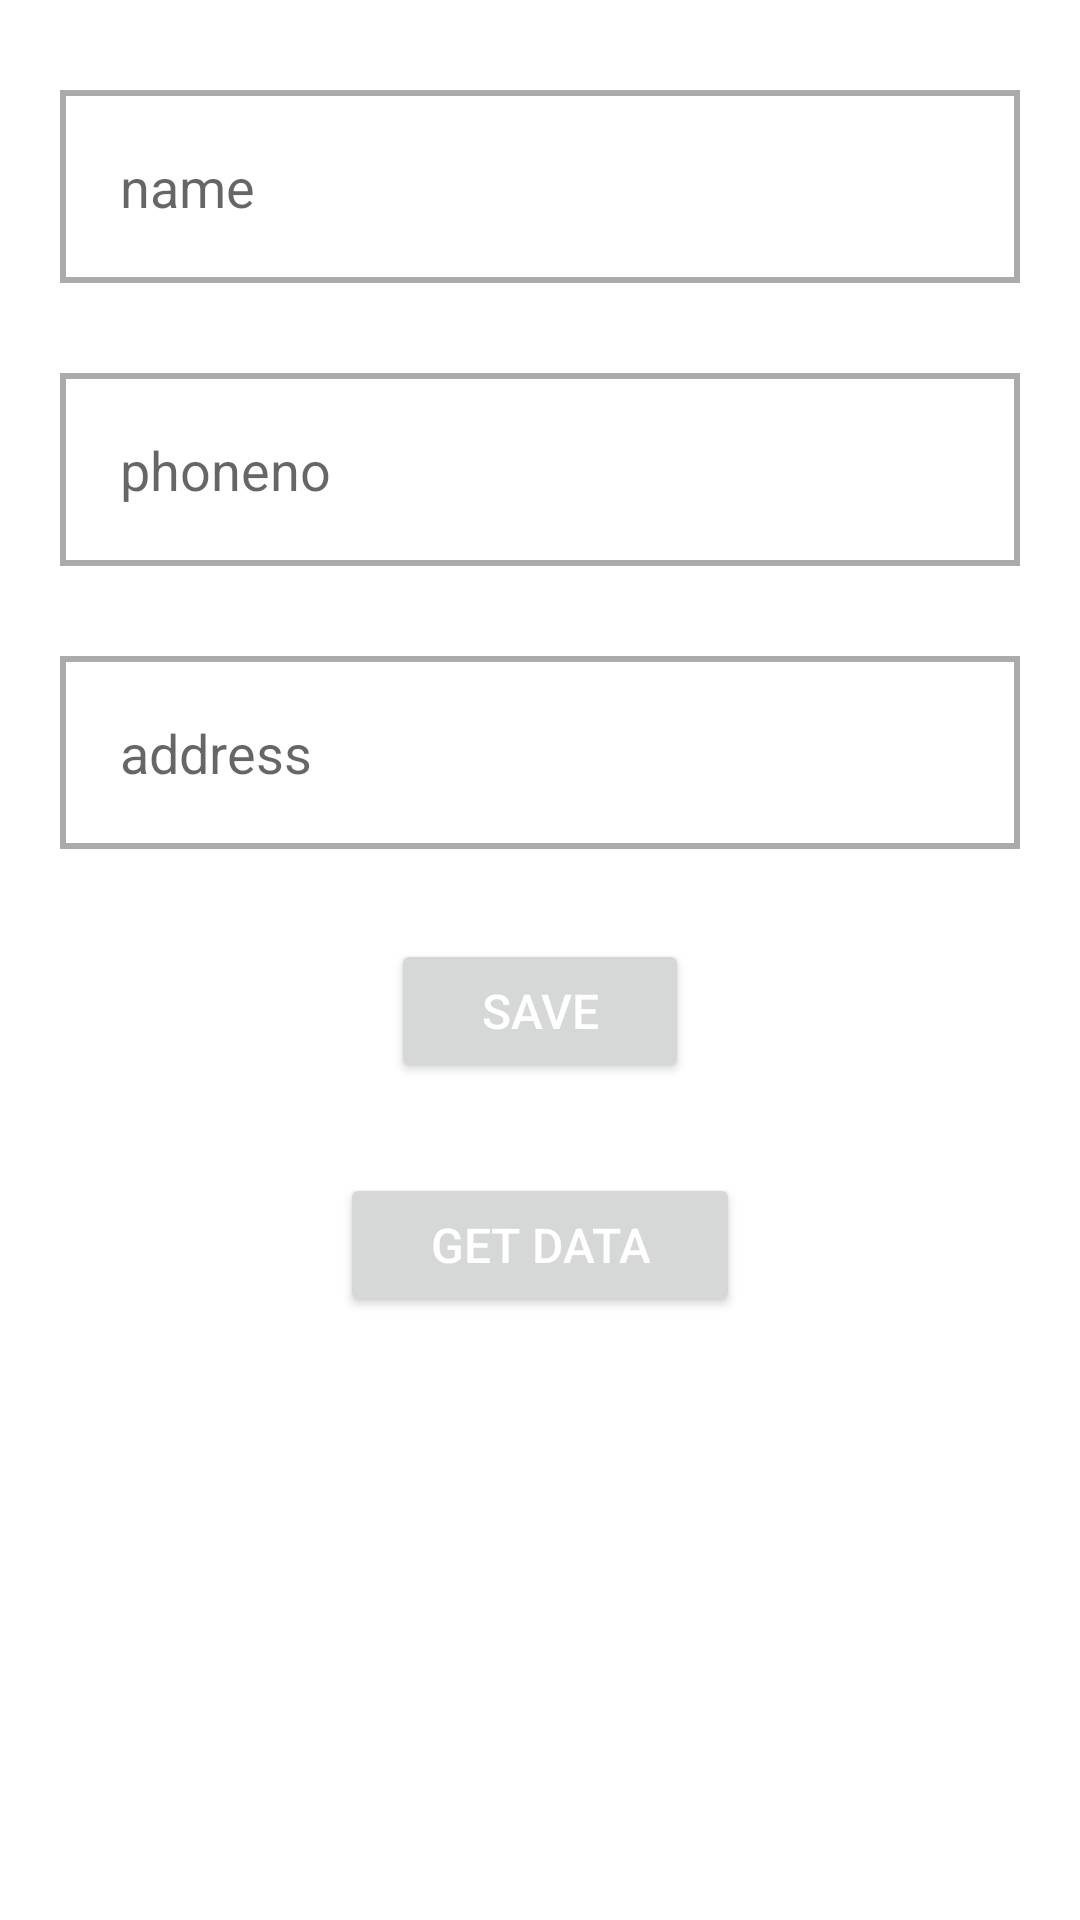

Write the Android layout XML for this screen, with the resource values it uses.
<!-- AndroidManifest.xml: application theme Theme.RoomTRY -->
<!-- res/layout/activity_main.xml -->
<?xml version="1.0" encoding="utf-8"?>
<LinearLayout xmlns:android="http://schemas.android.com/apk/res/android"
    xmlns:app="http://schemas.android.com/apk/res-auto"
    xmlns:tools="http://schemas.android.com/tools"
    android:layout_width="match_parent"
    android:layout_height="match_parent"
    android:orientation="vertical"
    tools:context=".MainActivity" >

    <EditText
        android:id="@+id/nameId"
        android:layout_width="match_parent"
        android:background="@drawable/edittextback"
        android:layout_height="wrap_content"
        android:layout_marginLeft="20sp"
        android:layout_marginRight="20sp"
        android:singleLine="true"
        android:hint="name"
        android:layout_marginTop="30sp"
        android:padding="20sp"
        android:ems="10"
        android:inputType="textPersonName"
        />

    <EditText
        android:id="@+id/phoneId"
        android:layout_width="match_parent"
        android:background="@drawable/edittextback"
        android:layout_height="wrap_content"
        android:layout_marginLeft="20sp"
        android:layout_marginRight="20sp"
        android:singleLine="true"
        android:hint="phoneno"
        android:layout_marginTop="30sp"
        android:padding="20sp"
        android:ems="10"
        android:inputType="textPersonName"
         />

    <EditText
        android:id="@+id/addressId"
        android:layout_width="match_parent"
        android:background="@drawable/edittextback"
        android:layout_height="wrap_content"
        android:hint="address"
        android:layout_marginLeft="20sp"
        android:layout_marginRight="20sp"
        android:singleLine="true"
        android:layout_marginTop="30sp"
        android:padding="20sp"
        android:ems="10"
        android:inputType="textPersonName"
         />

    <Button
        android:layout_width="wrap_content"
        android:id="@+id/saveBtn"
        android:layout_marginTop="30sp"
        android:layout_gravity="center_horizontal"
        android:text="Save"
        android:textSize="16sp"
        android:paddingHorizontal="30sp"
        android:textColor="#fff"
        android:layout_height="wrap_content"/>
    <Button
        android:layout_width="wrap_content"
        android:id="@+id/getData"
        android:layout_marginTop="30sp"
        android:layout_gravity="center_horizontal"
        android:paddingHorizontal="30sp"
        android:text="Get Data"
        android:textSize="16sp"
        android:textColor="#fff"
        android:layout_height="wrap_content"/>
</LinearLayout>
<!-- resources referenced by this layout -->
<resources>
  <!-- drawable edittextback (drawable) -->
  <?xml version="1.0" encoding="utf-8"?>
  <shape xmlns:android="http://schemas.android.com/apk/res/android">
  
      <solid android:color="#ffff" />
  
      <stroke
          android:width="2sp"
          android:color="#ADAAAA"/>
  
  
  
  </shape>
  <style name="Theme.RoomTRY" parent="Theme.MaterialComponents.DayNight.DarkActionBar">
          
          <item name="colorPrimary">@color/purple_500</item>
          <item name="colorPrimaryVariant">@color/purple_700</item>
          <item name="colorOnPrimary">@color/white</item>
          
          <item name="colorSecondary">@color/teal_200</item>
          <item name="colorSecondaryVariant">@color/teal_700</item>
          <item name="colorOnSecondary">@color/black</item>
          
          <item name="android:statusBarColor" tools:targetApi="l">?attr/colorPrimaryVariant</item>
          
      </style>
  <!-- not gathered from this repository: default colours our renderer supplied (Android Studio template values) -->
  <color name="purple_500">#FF6200EE</color>
  <color name="purple_700">#FF3700B3</color>
  <color name="teal_200">#FF03DAC5</color>
  <color name="teal_700">#FF018786</color>
  <color name="black">#FF000000</color>
  <color name="white">#FFFFFFFF</color>
</resources>
